Run: headless pygame with SDL's dummy video driver; simulated clock (each Clock.tick advances the game by its frame time, no real sleeping); random seed 0; keys injected as events and as key.get_pressed() state; no mouse input.
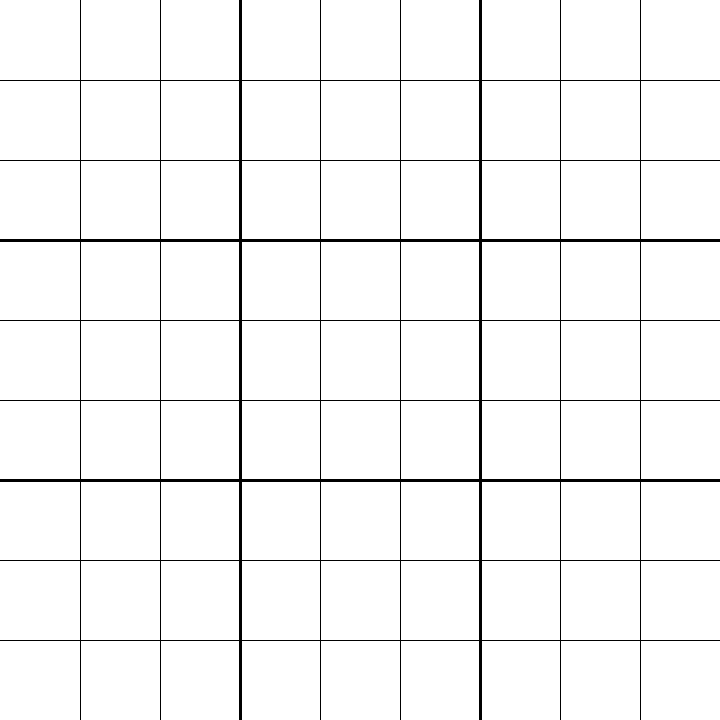
Frame 1 of 4 · flips 1–60 · no input
Frame 2 of 4 · flips 61–180 · tapped SPACE, RETURN · held RIGHT (→), D · screen unchanged from frame 1, image omitted
Frame 3 of 4 · flips 181–300 · held DOWN (↓), S · screen unchanged from frame 2, image omitted
Frame 4 of 4 · flips 301–420 · held LEFT (←), A, UP (↑), W · screen unchanged from frame 3, image omitted

The pygame program that drew these frames:

# ___________________________________________________NOT FINISHED YET____________________________________________________________
import pygame

pygame.init()

# Window and cell sizes
WIDTH = 720
HEIGHT = 720
ROWS = 9

# Colors
WHITE = (255, 255, 255)
BLACK = (0, 0, 0)
GREY = (128, 128, 128)

# Fill the Board (rows and cols are equal so use only ROWS)
BOARD = [[0 for _ in range(ROWS)] for _ in range(ROWS)]
font = pygame.font.Font(None, 60)

# Set up the window
win = pygame.display.set_mode((WIDTH, HEIGHT))
pygame.display.set_caption("danildenha Sudoku Solver")

def draw():

    # We dont want to draw the first line at the top of the screen
    for row in range(1, ROWS):
        if row%3==0:
            thickness = 3
        else:
            thickness = 1
        pygame.draw.line(win, BLACK, (0, row* HEIGHT/ROWS), (WIDTH, row*HEIGHT/ROWS), thickness)
        pygame.draw.line(win, BLACK, (row*WIDTH/ROWS, 0), (row*WIDTH/ROWS, HEIGHT), thickness)

class Node:
    width = 80
    def __init__(self, value, row, col):
        self.value = value
        self.row = row
        self.col = col
        self.selected = False

    def draw(self, win):
        text = font.render(str(self.value), True, BLACK)
        text_rect = text.get_rect(center=(self.col * Node.width + Node.width // 2, self.row * Node.width + Node.width // 2))
        win.blit(text, text_rect)
    
    def get_pos(pos):
        x, y = pos
        row = y // Node.width
        col = x // Node.width



def main():
    running = True
    while running:
        for event in pygame.event.get():
            if event.type == pygame.QUIT:
                running = False
        win.fill(WHITE)
        draw()
        pygame.display.update()

    pygame.quit()


if __name__ == "__main__":
    main()
